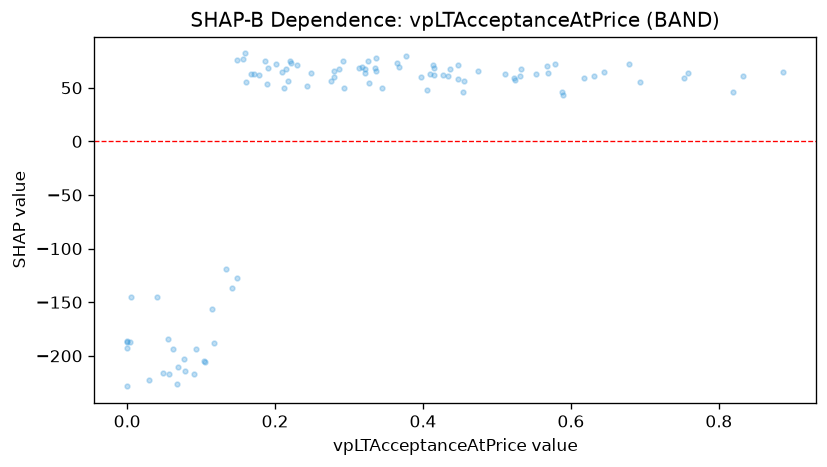

The table this chart was drawn from, first rows:
feature_value, shap_value
0.337, 65.39
0.645, 64.71
0.057, -217.4
0.104, -204.8
0.679, 72.56
0.589, 43.38
0.753, 59.02
0.758, 63.77
0.618, 58.73
0.567, 70.58
0.078, -214.4
0.229, 70.81
0.248, 64.13
0.005, -145.5
0.049, -216
0.055, -184.7
0.041, -145.5
0.091, -216.5
0.156, 76.75
0.221, 72.94
0.212, 50.15
0.217, 56.13
0.336, 77.9
0.215, 67.3
0.03, -222.6
0.293, 50.07
0.344, 49.65
0.069, -210.4
0.209, 65.17
0.325, 75.06
0.243, 51.77
0.28, 65.95
0.28, 60.32
0.377, 79.57
0.832, 61.12
0.406, 48.24
0.189, 53.64
0.105, -205.4
0.0, -192.9
0.292, 75.06
0.397, 59.69
0.367, 69.2
0.0, -187
0.093, -194.1
0.415, 68.12
0.321, 67.16
0.068, -226.6
0.004, -187.3
0.062, -193.3
0.134, -119.2
0.172, 62.68
0.0, -186.3
0.0, -228.5
0.142, -136.7
0.168, 62.81
0.161, 55.34
0.191, 68.78
0.321, 63.99
0.318, 69.2
0.314, 68.54
... 39 more rows
